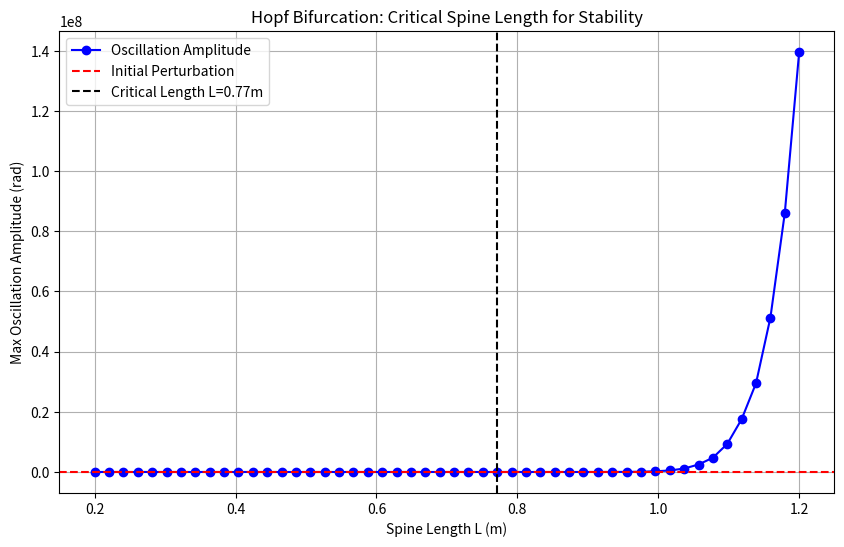
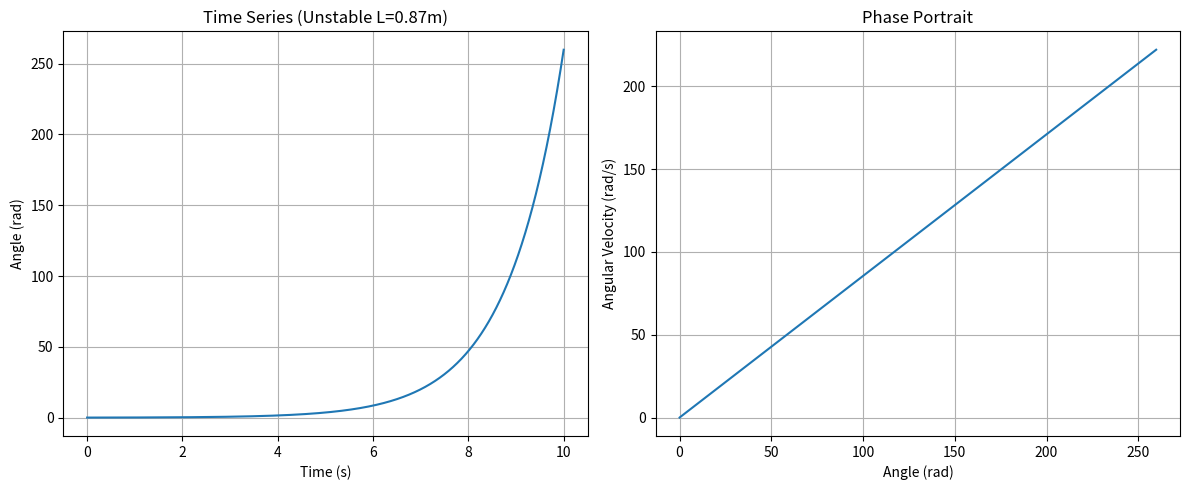
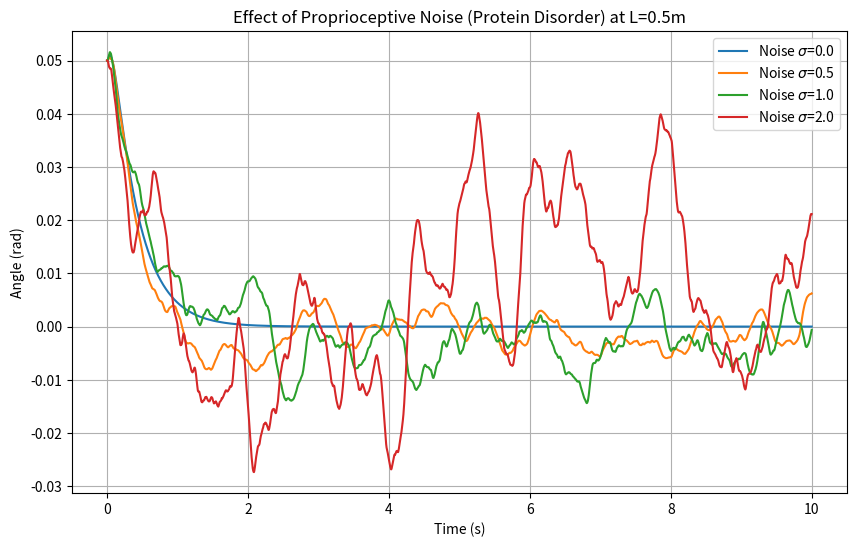

Source code (Python) for these figures, in order:
import os

import matplotlib.pyplot as plt
import numpy as np

# Ensure output directory exists
OUTPUT_DIR = "outputs/control_theory"
os.makedirs(OUTPUT_DIR, exist_ok=True)

class DelayedSpineController:
    def __init__(self, m=2.0, b=0.5, K_p=50.0, K_d=5.0, v_nerve=60.0):
        """
        Initializes the delayed feedback controller for the spine.

        Args:
            m (float): Mass of the spine (kg)
            b (float): Passive damping coefficient
            K_p (float): Proportional gain (Stiffness)
            K_d (float): Derivative gain (Damping)
            v_nerve (float): Nerve conduction velocity (m/s)
        """
        self.m = m
        self.b = b
        self.K_p = K_p
        self.K_d = K_d
        self.v_nerve = v_nerve
        self.g = 9.81

    def run_simulation(self, L, T_max=10.0, dt=0.001, noise_sigma=0.0):
        """
        Runs a simulation for a fixed length L.
        """
        # Derived parameters
        I = (1/3) * self.m * L**2
        tau = (2 * L) / self.v_nerve # Round trip delay
        delay_steps = int(tau / dt)

        num_steps = int(T_max / dt)
        t = np.linspace(0, T_max, num_steps)

        # State: [theta, theta_dot]
        # Initial condition: Small perturbation
        theta = np.zeros(num_steps)
        theta_dot = np.zeros(num_steps)
        theta[0] = 0.05 # Initial tilt (radians)

        # History buffer (padded with initial zeros)
        # For simplicity, we just look back in the array

        for i in range(num_steps - 1):
            # Current state
            th = theta[i]
            w = theta_dot[i]

            # Delayed state index
            idx_delayed = i - delay_steps
            if idx_delayed < 0:
                th_delayed = 0.0
                w_delayed = 0.0
            else:
                th_delayed = theta[idx_delayed]
                w_delayed = theta_dot[idx_delayed]

            # Control Torque (Delayed PD)
            # Negative feedback: opposes the delayed error
            T_control = -self.K_p * th_delayed - self.K_d * w_delayed

            # Destabilizing Gravitational Torque (Linearized)
            T_grav = self.m * self.g * L * th

            # Noise
            noise = np.random.normal(0, noise_sigma) if noise_sigma > 0 else 0.0

            # Dynamics: I * alpha = T_grav - b*w + T_control + noise
            alpha = (T_grav - self.b * w + T_control + noise) / I

            # Euler Integration
            theta_dot[i+1] = w + alpha * dt
            theta[i+1] = th + w * dt

        return t, theta, theta_dot

def run_growth_experiment():
    """
    Simulates the effect of growth (increasing L) on stability.
    Instead of varying L in one run, we run multiple simulations at fixed Ls
    to find the critical L.
    """
    print("Running Growth Instability Experiment...")
    lengths = np.linspace(0.2, 1.2, 50) # Spine length from 0.2m to 1.2m
    max_amplitudes = []

    controller = DelayedSpineController(K_p=15.0, K_d=2.0) # Tuned gains

    for L in lengths:
        t, theta, _ = controller.run_simulation(L, T_max=10.0, noise_sigma=0.0)
        # Measure amplitude in the last 2 seconds to check for sustained oscillation
        last_indices = int(2.0 / 0.001)
        amplitude = np.max(np.abs(theta[-last_indices:]))
        max_amplitudes.append(amplitude)

    # Detect Critical Length (where amplitude explodes)
    # We look for where amplitude > initial perturbation (0.05) significantly
    critical_indices = [i for i, amp in enumerate(max_amplitudes) if amp > 0.1]
    L_crit = lengths[critical_indices[0]] if critical_indices else None

    plt.figure(figsize=(10, 6))
    plt.plot(lengths, max_amplitudes, 'b-o', label='Oscillation Amplitude')
    plt.axhline(y=0.05, color='r', linestyle='--', label='Initial Perturbation')
    if L_crit:
        plt.axvline(x=L_crit, color='k', linestyle='--', label=f'Critical Length L={L_crit:.2f}m')

    plt.title('Hopf Bifurcation: Critical Spine Length for Stability')
    plt.xlabel('Spine Length L (m)')
    plt.ylabel('Max Oscillation Amplitude (rad)')
    plt.grid(True)
    plt.legend()
    plt.savefig(f"{OUTPUT_DIR}/growth_instability.png")
    print(f"Growth plot saved. Critical Length L_crit: {L_crit}")

    # Run a detailed time series for L just above critical
    if L_crit:
        L_unstable = L_crit + 0.1
        t, theta, w = controller.run_simulation(L_unstable, T_max=10.0)

        plt.figure(figsize=(12, 5))
        plt.subplot(1, 2, 1)
        plt.plot(t, theta)
        plt.title(f'Time Series (Unstable L={L_unstable:.2f}m)')
        plt.xlabel('Time (s)')
        plt.ylabel('Angle (rad)')
        plt.grid()

        plt.subplot(1, 2, 2)
        plt.plot(theta, w)
        plt.title('Phase Portrait')
        plt.xlabel('Angle (rad)')
        plt.ylabel('Angular Velocity (rad/s)')
        plt.grid()

        plt.tight_layout()
        plt.savefig(f"{OUTPUT_DIR}/unstable_dynamics.png")

def run_noise_experiment():
    """
    Simulates the effect of 'Disordered Protein Noise' on a marginally stable spine.
    """
    print("Running Noise/Disorder Experiment...")
    L_stable = 0.5 # A length that should be stable with standard params
    noise_levels = [0.0, 0.5, 1.0, 2.0]

    controller = DelayedSpineController(K_p=15.0, K_d=2.0)

    plt.figure(figsize=(10, 6))

    for sigma in noise_levels:
        t, theta, _ = controller.run_simulation(L_stable, T_max=10.0, noise_sigma=sigma)
        plt.plot(t, theta, label=rf'Noise $\sigma$={sigma}')

    plt.title(f'Effect of Proprioceptive Noise (Protein Disorder) at L={L_stable}m')
    plt.xlabel('Time (s)')
    plt.ylabel('Angle (rad)')
    plt.legend()
    plt.grid(True)
    plt.savefig(f"{OUTPUT_DIR}/noise_instability.png")
    print("Noise plot saved.")

if __name__ == "__main__":
    run_growth_experiment()
    run_noise_experiment()
